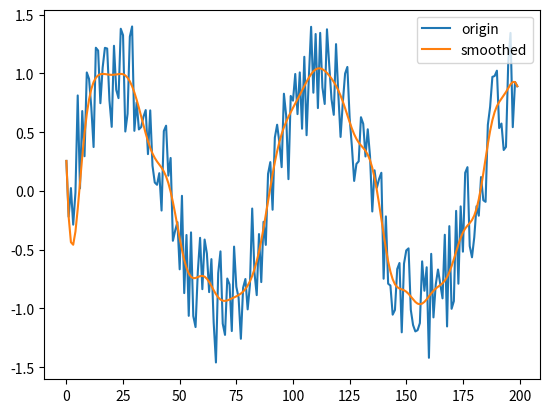

Generate this figure with matplotlib:
#!/usr/bin/env python

import matplotlib.pyplot as  plt
import copy
import random
import math
import time
data=[]
index=[i for i in range(200)]
for i in range(200):
    
    data.append(math.sin(i/45.0*math.pi)+0.005*random.randint(-100,100))

smooth_data=copy.deepcopy(data)
starttime = time.time()
for iteration in range(1000):
    for i in range(2,198):
        correction=2.0 * (smooth_data[i+2] - 4 * smooth_data[i+1] + 6 * smooth_data[i] - 4 * smooth_data[i-1] + smooth_data[i-2])
        #correction=math.cos(smooth_data[i])

        #print(correction)
        current=smooth_data[i]

        smooth_data[i]=current-0.01*correction
time.sleep(1)
endtime = time.time()

print (starttime)
print(endtime)
print(endtime-starttime)
plt.figure(1)
plt.plot(index,data,label='origin')
plt.plot(index,smooth_data,label='smoothed')
plt.legend(loc='upper right')
plt.show()





